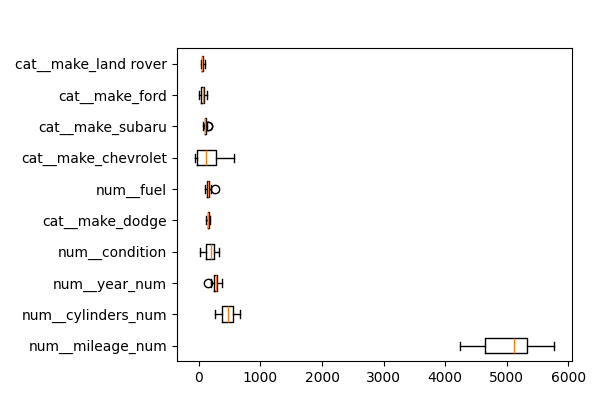

Data behind this chart, as committed beside it:
feature, importances_mean
num__mileage_num, 5007
num__cylinders_num, 462.2
num__year_num, 268
num__condition, 178.7
cat__make_dodge, 152.1
num__fuel, 149.9
cat__make_chevrolet, 143.4
cat__make_subaru, 103.3
cat__make_ford, 61.18
cat__make_land rover, 57.54
cat__make_nissan, 56.49
num__transmission, 33.44
cat__make_bmw, 18.94
cat__make_hyundai, 10.83
cat__make_lexus, 3.336
cat__make_gmc, 1.417
cat__make_volkswagen, 0.2431
cat__make_fiat, 0.0
cat__make_amc, 0.0
cat__make_tesla, 0.0
cat__make_toyota, 0.0
cat__make_maserati, 0.0
cat__make_mercedes benz, 0.0
cat__make_cadillac, 0.0
cat__make_acura, 0.0
cat__make_chevy, 0.0
cat__make_hummer, 0.0
cat__make_mazda, 0.0
cat__make_international, 0.0
cat__make_kia, 0.0
cat__make_lincoln, 0.0
cat__make_mercedes, 0.0
cat__make_infiniti, 0.0
cat__make_honda, 0.0
cat__make_freightliner, 0.0
cat__make_volvo, 0.0
cat__make_vw, 0.0
cat__make_suzuki, 0.0
cat__make_scion, 0.0
cat__make_saab, 0.0
cat__make_pontiac, 0.0
cat__make_mitsubishi, 0.0
cat__make_mercury, 0.0
cat__make_ram, -0.0204
cat__make_audi, -0.5177
cat__make_buick, -0.5384
cat__make_chrysler, -2.302
num__title_status, -2.764
cat__make_mercedes-benz, -3.13
cat__make_jeep, -12.93
cat__make_jaguar, -65.86
